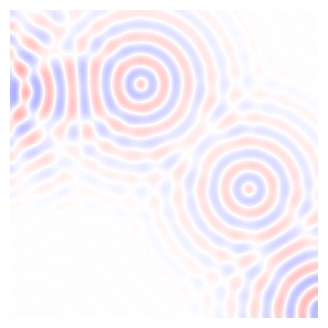

This figure's Python source:
import numpy as np
import numpy.random as npr
import matplotlib.pyplot as plt
from matplotlib.animation import FuncAnimation
from matplotlib import cm
from matplotlib.colors import ListedColormap

tx = np.linspace(-40, 40, 100)
ty = np.linspace(-40, 40, 100)
x, y = np.meshgrid(tx, ty)


def r(xc, yc):
    return np.sqrt(np.square(x-xc)+np.square(y-yc))


# Number of point sources
n = 5

## Center coordinates
# Xc = np.linspace(0,0,n)
# Yc = np.linspace(-20,20,n)
#
## Amplitudes
# a = np.ones(n)
#
## Frequencies
# q = np.linspace(1,1.1,n)

# Center coordinates
Xc = 100 * (npr.rand(n)-0.5)
Yc = 100 * (npr.rand(n)-0.5)

# Amplitudes
a = 0.5 * (npr.rand(n)+0.5)

# Frequencies
q = npr.rand(n)+0.5

R = []
for i in range(len(Xc)):
    R.append(r(Xc[i], Yc[i]))


def f(r, t):
    return np.cos(r-0.1 * t) * np.exp(-np.square(0.05 * r))


def g(t):
    z = np.zeros_like(x)
    for i in range(len(a)):
        z += a[i] * f(R[i], q[i] * t)
    return z


def make_dvg_cmap(cmap_str):
    top = cm.get_cmap(cmap_str+'_r', 128)
    bottom = cm.get_cmap(cmap_str, 128)
    newcolors = np.vstack((top(np.linspace(0, 1, 128)),
                           bottom(np.linspace(0, 1, 128))))
    return ListedColormap(newcolors, name=cmap_str+'_dvg')


def imX(X):
    Z = np.tanh(X)
    #    Z = Z/np.abs(Z)
    return Z


# cmap = make_dvg_cmap('inferno')
cmap = 'seismic'

fig = plt.figure(figsize=(4, 4))
im = plt.imshow(imX(g(0)), cmap=cmap, vmin=-4, vmax=4, interpolation='bilinear')
plt.axis('off')


def update(t):
    im.set_data(imX(g(t)))
    return im,


ani = FuncAnimation(fig, update, interval=0, blit=True)
plt.show()
